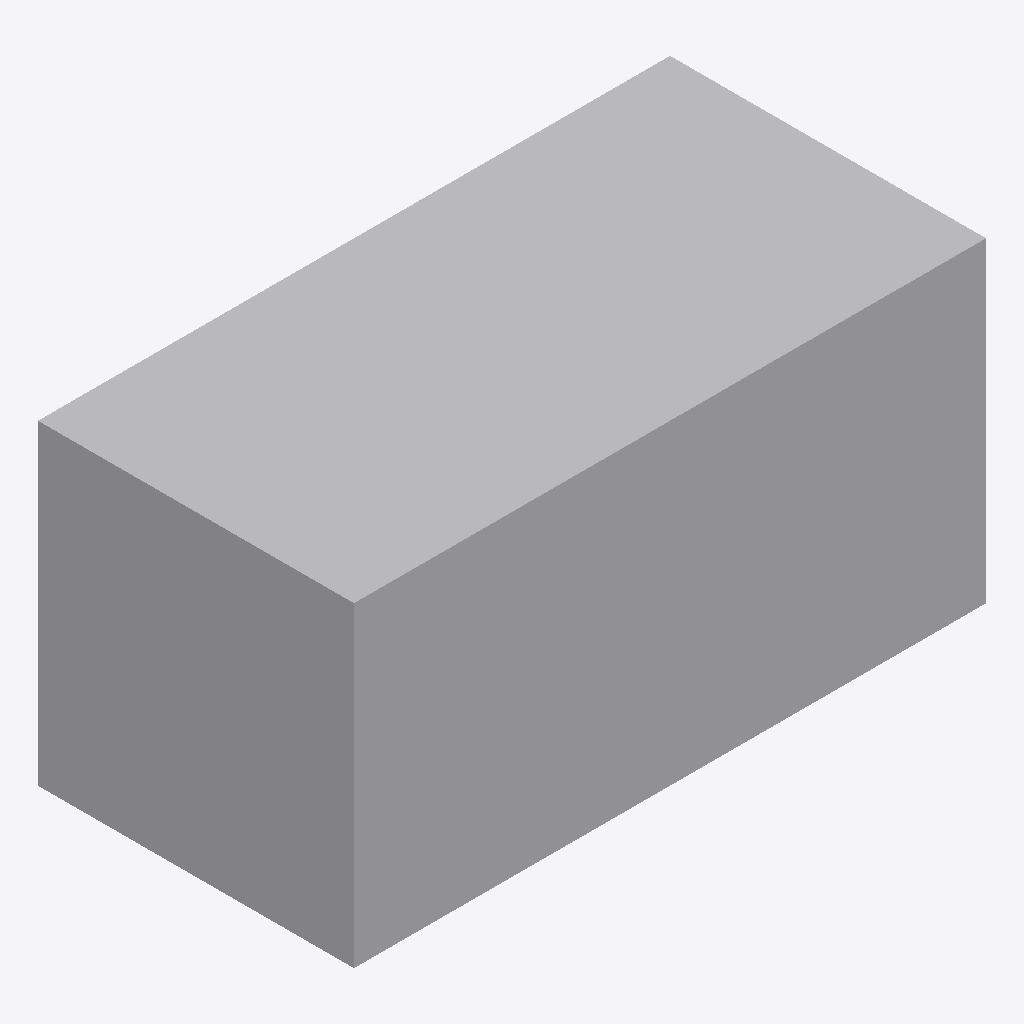
Isometric view of an IFC building model (IFC-SPF (STEP), schema IFC4, length unit metre), seen from the south-west, elements coloured by IFC class: 1 other element (light grey).
Extent 2.0 m × 1.0 m × 1.0 m (x, y, z). Elements (1): 1 IfcBuildingElementProxy.

HEADER;
FILE_DESCRIPTION(('ViewDefinition [CoordinationView]'),'2;1');
FILE_NAME('','2026-10-03T22:33:35',(''),(''),'IfcOpenShell 0.8.5-1c5b825','IfcOpenShell 0.8.5-1c5b825','');
FILE_SCHEMA(('IFC4'));
ENDSEC;
DATA;
#8=IFCPROJECT('1Qfo6n$FD8KAXEHnpoPRQz',$,'Analytic three-level transform',$,$,$,$,(#5),#7);
#28=IFCBUILDINGELEMENTPROXY('3kkMcyjPv2APeGmtZfsBas',$,'Three-level nested box',$,$,#19,#27,$,$);
ENDSEC;
